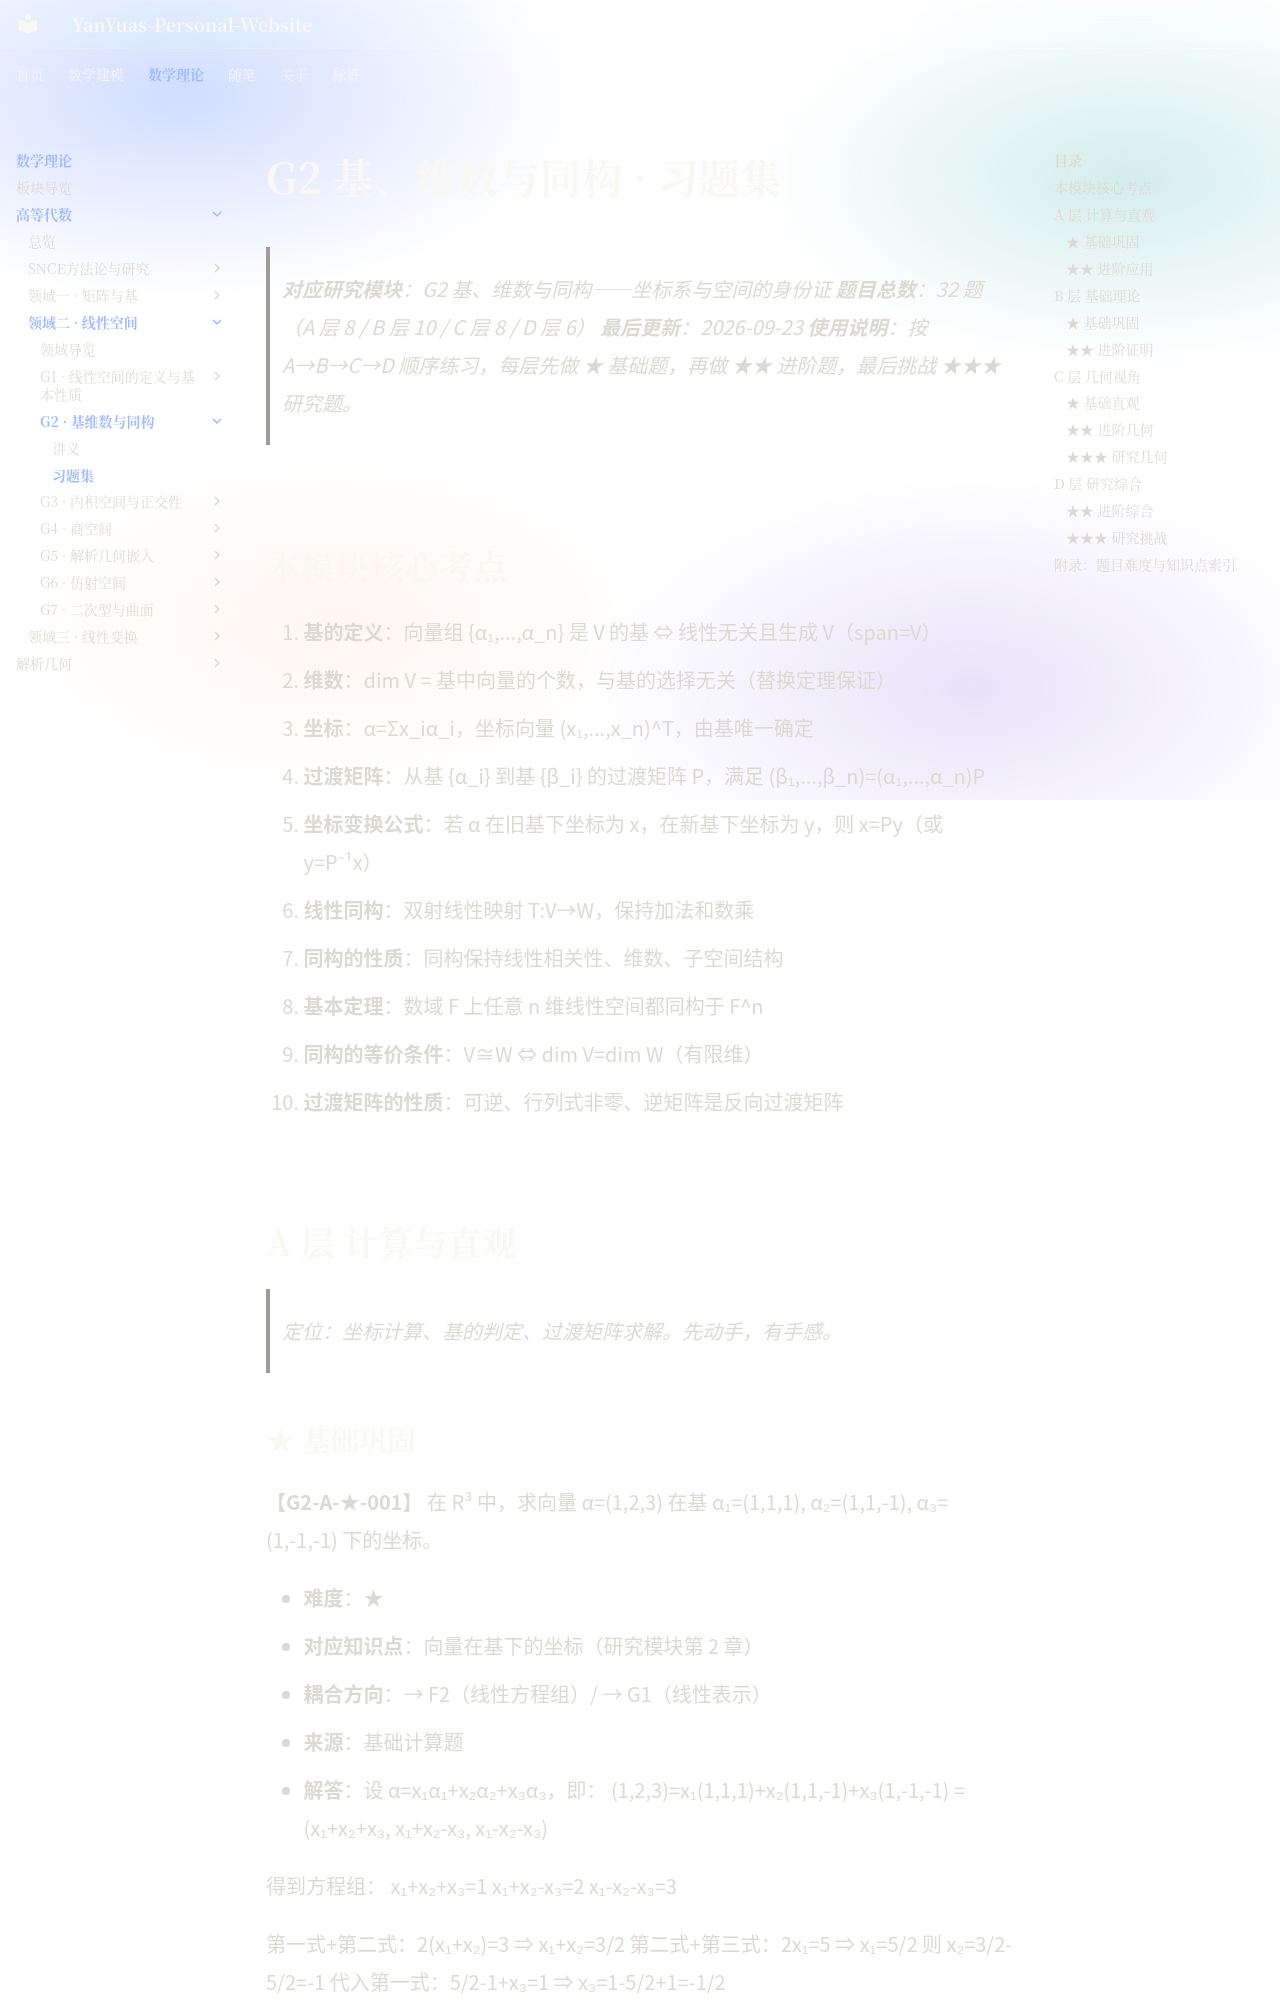

repository: YanYuas/YanYu-Site · page: maththeory/advanced-algebra/linear-space/G2-基维数与同构/习题集/index.html · generator: mkdocs

# G2 基、维数与同构 · 习题集

> **对应研究模块**：G2 基、维数与同构——坐标系与空间的身份证
> **题目总数**：32 题（A 层 8 / B 层 10 / C 层 8 / D 层 6）
> **最后更新**：2026-09-23
> **使用说明**：按 A→B→C→D 顺序练习，每层先做 ★ 基础题，再做 ★★ 进阶题，最后挑战 ★★★ 研究题。

---

## 本模块核心考点

1. **基的定义**：向量组 {α₁,...,α_n} 是 V 的基 ⇔ 线性无关且生成 V（span=V）
2. **维数**：dim V = 基中向量的个数，与基的选择无关（替换定理保证）
3. **坐标**：α=Σx_iα_i，坐标向量 (x₁,...,x_n)^T，由基唯一确定
4. **过渡矩阵**：从基 {α_i} 到基 {β_i} 的过渡矩阵 P，满足 (β₁,...,β_n)=(α₁,...,α_n)P
5. **坐标变换公式**：若 α 在旧基下坐标为 x，在新基下坐标为 y，则 x=Py（或 y=P⁻¹x）
6. **线性同构**：双射线性映射 T:V→W，保持加法和数乘
7. **同构的性质**：同构保持线性相关性、维数、子空间结构
8. **基本定理**：数域 F 上任意 n 维线性空间都同构于 F^n
9. **同构的等价条件**：V≅W ⇔ dim V=dim W（有限维）
10. **过渡矩阵的性质**：可逆、行列式非零、逆矩阵是反向过渡矩阵

---

## A 层 计算与直观

> 定位：坐标计算、基的判定、过渡矩阵求解。先动手，有手感。
